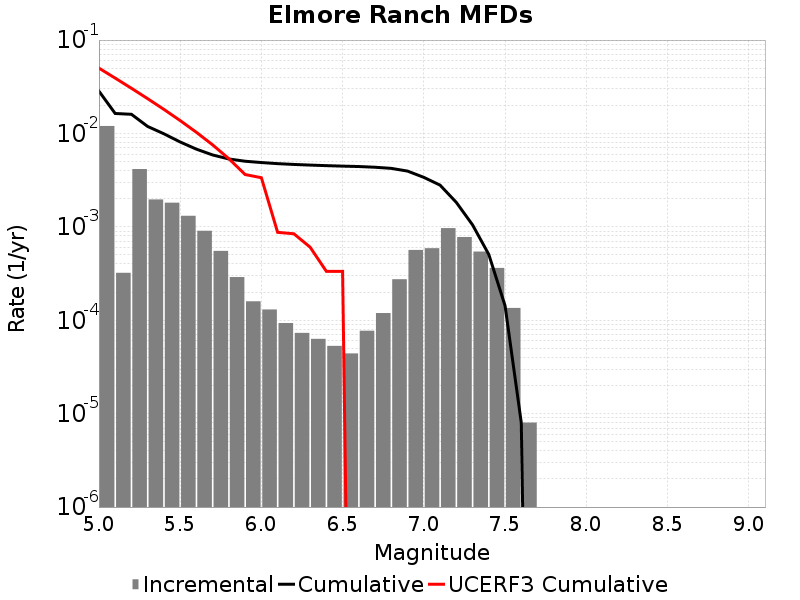

Data behind this chart, as committed beside it:
Magnitude, Incremental Rate, Cumulative Rate, UCERF3 Cumulative Rate
5.05, 0.01202, 0.02838, 0.05006
5.15, 3.2196564E-4, 0.01636, 0.03914
5.25, 0.004156, 0.01604, 0.03046
5.35, 0.001965, 0.01188, 0.02357
5.45, 0.001813, 0.009919, 0.01809
5.55, 0.001313, 0.008105, 0.01374
5.65, 9.0772245E-4, 0.006792, 0.01029
5.75, 5.526575E-4, 0.005885, 0.007545
5.85, 2.8986938E-4, 0.005332, 0.005365
5.95, 1.5947831E-4, 0.005042, 0.003633
6.05, 1.3039107E-4, 0.004883, 0.003358
6.15, 9.327976E-5, 0.004752, 8.7375724E-4
6.25, 7.32196E-5, 0.004659, 8.4363396E-4
6.35, 6.318952E-5, 0.004586, 6.060787E-4
6.45, 5.3159434E-5, 0.004523, 3.3408208E-4
6.55, 4.413236E-5, 0.004469, 3.3408208E-4
6.65, 7.7231634E-5, 0.004425, 0.0
6.75, 1.1935798E-4, 0.004348, 0.0
6.85, 2.7482424E-4, 0.004229, 0.0
6.95, 5.656966E-4, 0.003954, 0.0
7.05, 5.9077184E-4, 0.003388, 0.0
7.15, 9.689059E-4, 0.002797, 0.0
7.25, 7.783344E-4, 0.001828, 0.0
7.35, 5.4363045E-4, 0.00105, 0.0
7.45, 3.6308897E-4, 5.0651917E-4, 0.0
7.55, 1.3540611E-4, 1.4343018E-4, 0.0
7.65, 8.024066E-6, 8.024066E-6, 0.0
7.75, 0.0, 0.0, 0.0
7.85, 0.0, 0.0, 0.0
7.95, 0.0, 0.0, 0.0
8.05, 0.0, 0.0, 0.0
8.15, 0.0, 0.0, 0.0
8.25, 0.0, 0.0, 0.0
8.35, 0.0, 0.0, 0.0
8.45, 0.0, 0.0, 0.0
8.55, 0.0, 0.0, 0.0
8.65, 0.0, 0.0, 0.0
8.75, 0.0, 0.0, 0.0
8.85, 0.0, 0.0, 0.0
8.95, 0.0, 0.0, 0.0
9.05, 0.0, 0.0, 0.0
